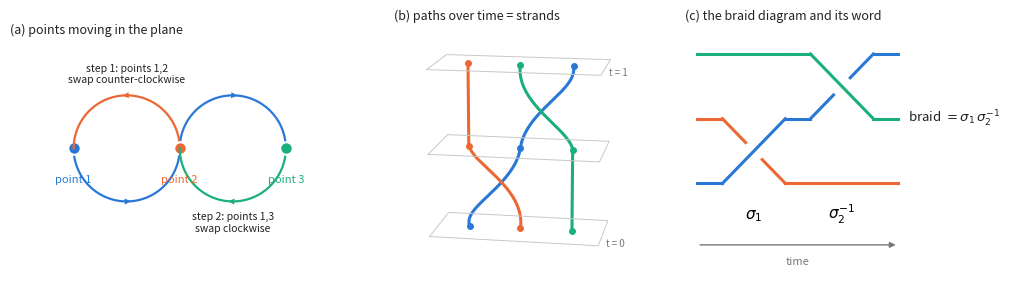

Write Python code to recreate this figure. (Note: this script raises an exception after producing the figure.)
"""Figure 1: what is a braid?"""
import numpy as np, matplotlib
matplotlib.use("Agg")
import matplotlib.pyplot as plt
from matplotlib.patches import FancyArrowPatch
C = ["#2a78d6", "#eb6834", "#1baf7a"]; INK, MUTED = "#222222", "#777777"
plt.rcParams.update({"font.size": 8.5})

def positions(s):
    """3 points; s in [0,1]: first half p0,p1 swap counter-clockwise, second half p1(now at x=0) and p2 swap clockwise."""
    P = np.array([-1.0, 0.0, 1.0], dtype=complex)
    if s <= 0.5:
        a = np.pi * (s / 0.5)                      # 0 -> pi, counter-clockwise
        m = -0.5
        P[0] = m + (-0.5) * np.exp(1j * a)
        P[1] = m + (0.5) * np.exp(1j * a)
    else:
        P[0], P[1] = 0.0, -1.0                     # after first swap
        a = -np.pi * ((s - 0.5) / 0.5)             # 0 -> -pi, clockwise
        m = 0.5
        P[0] = m + (-0.5) * np.exp(1j * a)
        P[2] = m + (0.5) * np.exp(1j * a)
    return P

S = np.linspace(0, 1, 400)
traj = np.array([positions(s) for s in S])
fig = plt.figure(figsize=(10.5, 2.9))
# (a) motion in the plane
ax = fig.add_subplot(1, 3, 1)
for i in range(3):
    ax.plot(traj[:, i].real, traj[:, i].imag, color=C[i], lw=1.6)
    ax.plot(traj[0, i].real, traj[0, i].imag, "o", color=C[i], ms=9, mec="white", mew=1.5)
    ax.text(traj[0, i].real, traj[0, i].imag - 0.32, f"point {i+1}", ha="center", color=C[i], fontsize=8)
for (i, k) in ((0, 100), (1, 100), (0, 300), (2, 300)):
    ax.add_patch(FancyArrowPatch((traj[k, i].real, traj[k, i].imag), (traj[k + 8, i].real, traj[k + 8, i].imag),
                                 arrowstyle="-|>", mutation_scale=11, color=C[i], lw=0))
ax.text(-0.5, 0.62, "step 1: points 1,2\nswap counter-clockwise", ha="center", fontsize=7.5, color=INK)
ax.text(0.5, -0.78, "step 2: points 1,3\nswap clockwise", ha="center", fontsize=7.5, color=INK)
ax.set_xlim(-1.6, 1.6); ax.set_ylim(-1.05, 1.0); ax.set_aspect("equal"); ax.axis("off")
ax.set_title("(a) points moving in the plane", loc="left", fontsize=9, color=INK)
# (b) strands in plane x time (time vertical)
ax = fig.add_subplot(1, 3, 2, projection="3d")
for i in range(3):
    ax.plot(traj[:, i].real, traj[:, i].imag, S, color=C[i], lw=2.2)
for s0 in (0.0, 0.5, 1.0):
    P = positions(s0)
    xx = np.array([-1.6, 1.6, 1.6, -1.6, -1.6]); yy = np.array([-0.8, -0.8, 0.8, 0.8, -0.8])
    ax.plot(xx, yy, np.full(5, s0), color="#c8c8c8", lw=0.7)
    for i in range(3):
        ax.scatter([P[i].real], [P[i].imag], [s0], color=C[i], s=16, depthshade=False)
ax.text(1.75, -0.8, 0.0, "t = 0", fontsize=7, color=MUTED); ax.text(1.75, -0.8, 1.0, "t = 1", fontsize=7, color=MUTED)
ax.set_xlim(-1.6, 1.6); ax.set_ylim(-0.8, 0.8); ax.set_zlim(0, 1)
ax.set_xticks([]); ax.set_yticks([]); ax.set_zticks([])
ax.xaxis.pane.fill = ax.yaxis.pane.fill = ax.zaxis.pane.fill = False
for axis in (ax.xaxis, ax.yaxis, ax.zaxis):
    axis.pane.set_edgecolor("white"); axis.line.set_color((1, 1, 1, 0))
ax.grid(False)
ax.view_init(elev=14, azim=-80); ax.set_box_aspect((1.5, 0.75, 1.5))
ax.set_title("(b) paths over time = strands", loc="left", fontsize=9, color=INK)
# (c) braid diagram + generators
ax = fig.add_subplot(1, 3, 3)
def crossing(ax, x0, i, sign, cols):
    # strands at heights i (bottom) and i+1 swap between x0 and x0+1; sign +1: strand moving up is over
    xs = np.linspace(x0, x0 + 1, 50); up = i + (xs - x0); dn = i + 1 - (xs - x0)
    over, under = (up, dn) if sign > 0 else (dn, up)
    co, cu = (cols[0], cols[1]) if sign > 0 else (cols[1], cols[0])
    gap = np.abs(xs - (x0 + 0.5)) < 0.13
    ax.plot(xs, over, color=co, lw=2.2, zorder=3)
    u = under.copy(); u[gap] = np.nan; ax.plot(xs, u, color=cu, lw=2.2, zorder=2)
# braid of panel (a): strand order bottom->top = position x: p1(-1), p2(0), p3(1)
# step 1: positions 1,2 swap  -> sigma_1 ; step 2: positions 2,3 swap -> sigma_2^{-1}
ax.plot([0, 0.4], [0, 0], color=C[0], lw=2.2); ax.plot([0, 0.4], [1, 1], color=C[1], lw=2.2); ax.plot([0, 1.4], [2, 2], color=C[2], lw=2.2)
crossing(ax, 0.4, 0, +1, (C[0], C[1]))
ax.plot([1.4, 1.8], [0, 0], color=C[1], lw=2.2); ax.plot([1.4, 1.8], [1, 1], color=C[0], lw=2.2)
ax.plot([1.4, 1.8], [2, 2], color=C[2], lw=2.2)
crossing(ax, 1.8, 1, -1, (C[0], C[2]))
ax.plot([1.8, 3.2], [0, 0], color=C[1], lw=2.2); ax.plot([2.8, 3.2], [1, 1], color=C[2], lw=2.2); ax.plot([2.8, 3.2], [2, 2], color=C[0], lw=2.2)
ax.text(0.9, -0.55, r"$\sigma_1$", ha="center", fontsize=11); ax.text(2.3, -0.55, r"$\sigma_2^{-1}$", ha="center", fontsize=11)
ax.annotate("", xy=(3.2, -0.95), xytext=(0, -0.95), arrowprops=dict(arrowstyle="-|>", color=MUTED))
ax.text(1.6, -1.25, "time", ha="center", color=MUTED, fontsize=8)
ax.text(3.35, 1.0, r"braid $=\sigma_1\,\sigma_2^{-1}$", fontsize=9.5, va="center", color=INK)
ax.set_xlim(-0.2, 5.2); ax.set_ylim(-1.4, 2.4); ax.axis("off")
ax.set_title("(c) the braid diagram and its word", loc="left", fontsize=9, color=INK)
fig.tight_layout(w_pad=0.5)
fig.savefig("figures_out/fig_what_is_braid.pdf"); fig.savefig("figures_out/fig_what_is_braid.png", dpi=150)
